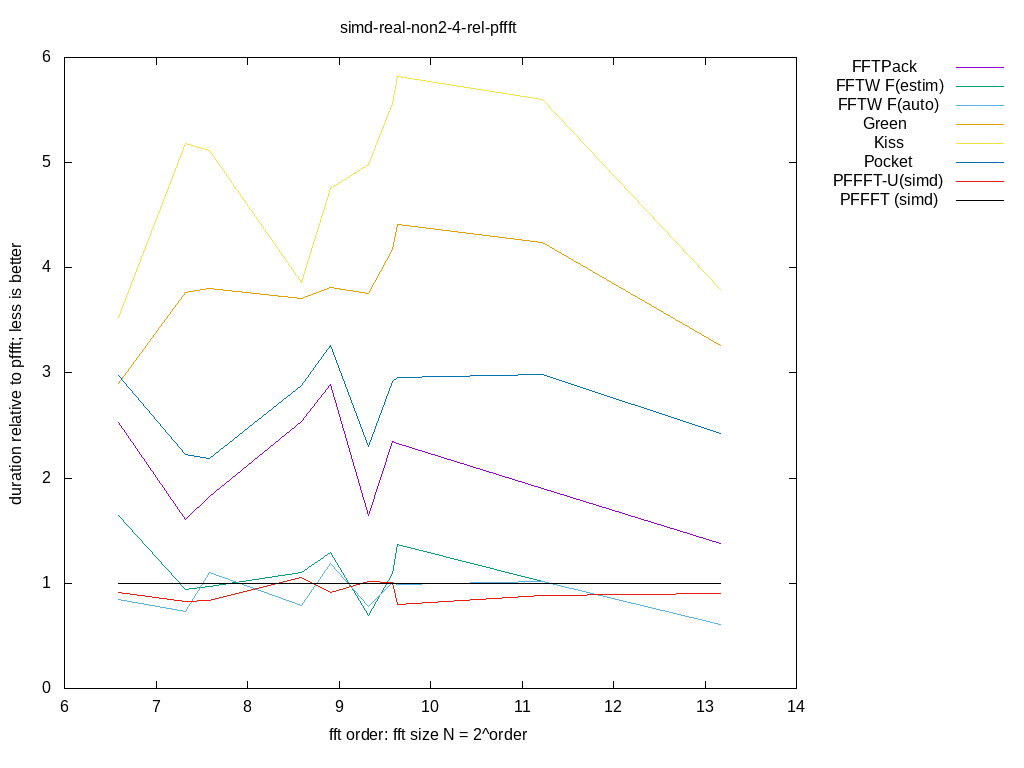

The data file committed next to this chart (first rows):
size, log2, FFTPack, FFTW F(estim), FFTW F(auto), Green, Kiss, Pocket, PFFFT-U(simd), PFFFT (simd), 
96, 6.585, 2.53, 1.644, 0.8491, 2.905, 3.528, 2.973, 0.9086, 1, 
160, 7.322, 1.605, 0.9416, 0.7345, 3.765, 5.184, 2.228, 0.8308, 1, 
192, 7.585, 1.83, 0.9686, 1.104, 3.806, 5.118, 2.185, 0.8331, 1, 
384, 8.585, 2.539, 1.102, 0.791, 3.704, 3.862, 2.884, 1.057, 1, 
480, 8.907, 2.895, 1.289, 1.185, 3.812, 4.752, 3.26, 0.9095, 1, 
640, 9.322, 1.645, 0.6983, 0.7766, 3.757, 4.984, 2.305, 1.021, 1, 
768, 9.585, 2.349, 1.095, 1.004, 4.171, 5.562, 2.917, 1.008, 1, 
800, 9.644, 2.334, 1.368, 0.9882, 4.413, 5.815, 2.961, 0.8033, 1, 
2400, 11.23, 1.906, 1.018, 1.018, 4.237, 5.597, 2.985, 0.8866, 1, 
9216, 13.17, 1.375, 0.6085, 0.6085, 3.261, 3.795, 2.427, 0.9069, 1, 
